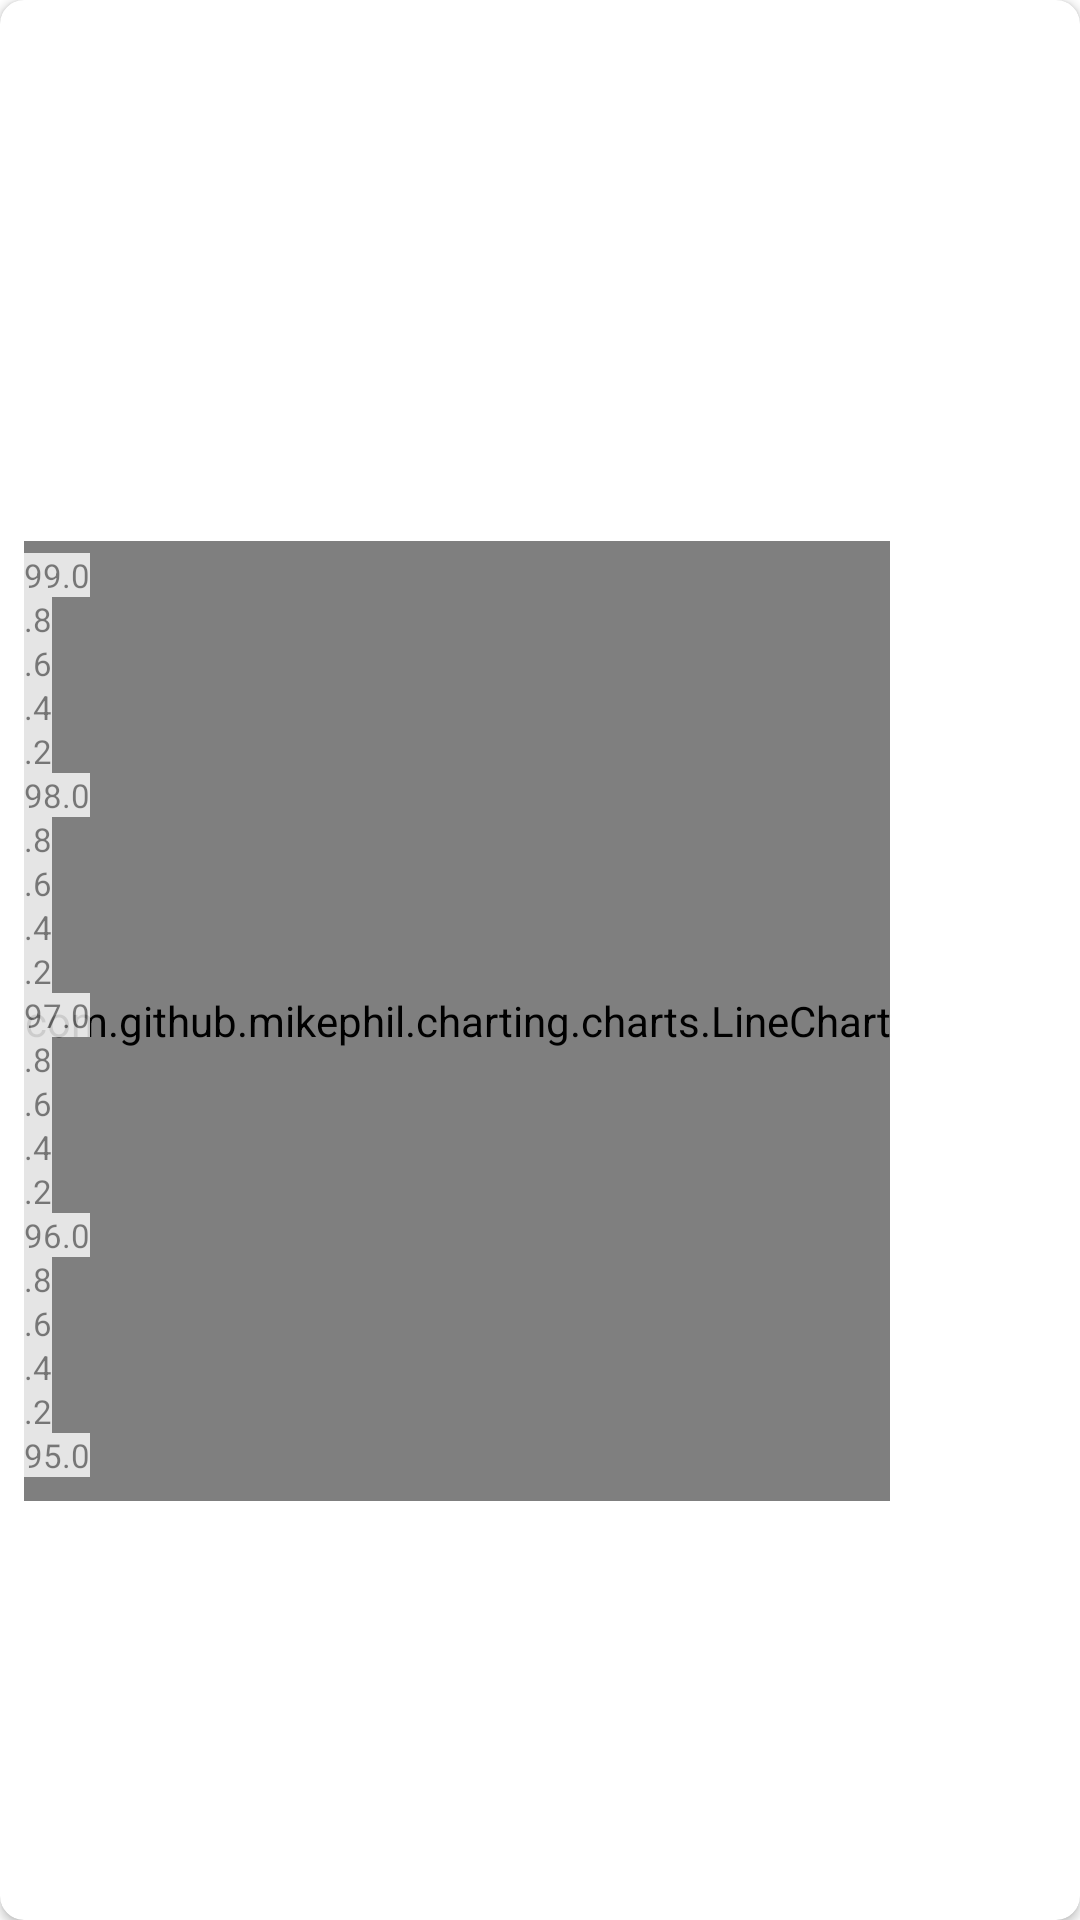

Here is an Android app screen rendered from its layout file. Give the layout XML and the strings, colors and styles it references.
<!-- AndroidManifest.xml: application theme Theme.FertilityTracker -->
<!-- res/layout/view_holder_chart_cycle.xml -->
<?xml version="1.0" encoding="utf-8"?>
<androidx.cardview.widget.CardView xmlns:android="http://schemas.android.com/apk/res/android"
    xmlns:app="http://schemas.android.com/apk/res-auto"
    xmlns:tools="http://schemas.android.com/tools"
    android:layout_width="match_parent"
    android:layout_height="wrap_content"
    android:layout_margin="8dp"
    app:cardCornerRadius="8dp">

    <androidx.constraintlayout.widget.ConstraintLayout
        android:layout_width="match_parent"
        android:layout_height="match_parent"
        android:padding="8dp">

        <TextView
            android:id="@+id/cycleNumberText"
            android:layout_width="wrap_content"
            android:layout_height="wrap_content"
            android:textSize="24sp"
            app:layout_constraintStart_toStartOf="parent"
            app:layout_constraintTop_toTopOf="parent"
            tools:text="Cycle #1" />

        <LinearLayout
            android:id="@+id/cycleDetailsLayout"
            android:layout_width="wrap_content"
            android:layout_height="wrap_content"
            android:orientation="vertical"
            android:layout_marginStart="16dp"
            app:layout_constraintBottom_toBottomOf="@id/cycleNumberText"
            app:layout_constraintStart_toEndOf="@id/cycleNumberText"
            app:layout_constraintTop_toTopOf="@id/cycleNumberText"
            app:layout_constraintVertical_bias="0.5">

            <TextView
                android:id="@+id/cycleDatesText"
                android:layout_width="wrap_content"
                android:layout_height="wrap_content"
                android:textStyle="italic"
                android:textSize="12sp"
                tools:text="Oct 1, 2020 - Nov 3, 2020" />

            <TextView
                android:id="@+id/cycleLengthText"
                android:layout_width="wrap_content"
                android:layout_height="wrap_content"
                android:textStyle="italic"
                android:textSize="12sp"
                tools:text="Cycle Length: 28 days" />
        </LinearLayout>

        <ImageView
            android:id="@+id/export_button"
            android:layout_width="wrap_content"
            android:layout_height="wrap_content"
            android:src="@drawable/ic_baseline_save_alt_24"
            app:layout_constraintTop_toTopOf="parent"
            app:layout_constraintEnd_toEndOf="parent"
            android:contentDescription="@string/export_cycle_content_desc" />

        <androidx.constraintlayout.widget.Barrier
            android:id="@+id/barrier"
            android:layout_width="match_parent"
            android:layout_height="wrap_content"
            android:orientation="horizontal"
            app:barrierDirection="bottom"
            app:barrierMargin="8dp"
            app:constraint_referenced_ids="cycleNumberText" />

        <HorizontalScrollView
            android:id="@+id/chartScrollView"
            android:layout_width="0dp"
            android:layout_height="wrap_content"
            android:orientation="horizontal"
            app:layout_constraintBottom_toBottomOf="parent"
            app:layout_constraintEnd_toEndOf="parent"
            app:layout_constraintHorizontal_bias="0.0"
            app:layout_constraintStart_toStartOf="parent"
            app:layout_constraintTop_toBottomOf="@id/barrier">

            <LinearLayout
                android:id="@+id/scrollContentView"
                android:layout_width="wrap_content"
                android:layout_height="wrap_content"
                android:orientation="vertical">

                <com.github.mikephil.charting.charts.LineChart
                    android:id="@+id/chart"
                    android:layout_width="match_parent"
                    android:layout_height="@dimen/chart_height" />

                <androidx.recyclerview.widget.RecyclerView
                    android:id="@+id/daysRecyclerView"
                    android:layout_width="match_parent"
                    android:layout_height="wrap_content"
                    android:nestedScrollingEnabled="false"
                    android:orientation="horizontal"
                    app:layoutManager="androidx.recyclerview.widget.LinearLayoutManager"
                    tools:listitem="@layout/view_holder_chart_day" />
            </LinearLayout>
        </HorizontalScrollView>

        <LinearLayout
            android:id="@+id/yAxisLayout"
            android:layout_width="wrap_content"
            android:layout_height="@dimen/chart_height"
            android:orientation="vertical"
            android:gravity="start"
            android:layout_marginTop="4dp"
            app:layout_constraintStart_toStartOf="@id/chartScrollView"
            app:layout_constraintTop_toTopOf="@id/chartScrollView">

            <TextView
                style="@style/YAxisText"
                android:text="@string/graph_axis_99" />

            <TextView
                style="@style/YAxisText"
                android:text="@string/graph_axis_point_8" />

            <TextView
                style="@style/YAxisText"
                android:text="@string/graph_axis_point_6" />

            <TextView
                style="@style/YAxisText"
                android:text="@string/graph_axis_point_4" />

            <TextView
                style="@style/YAxisText"
                android:text="@string/graph_axis_point_2" />

            <TextView
                style="@style/YAxisText"
                android:text="@string/graph_axis_98" />

            <TextView
                style="@style/YAxisText"
                android:text="@string/graph_axis_point_8" />

            <TextView
                style="@style/YAxisText"
                android:text="@string/graph_axis_point_6" />

            <TextView
                style="@style/YAxisText"
                android:text="@string/graph_axis_point_4" />

            <TextView
                style="@style/YAxisText"
                android:text="@string/graph_axis_point_2" />

            <TextView
                style="@style/YAxisText"
                android:text="@string/graph_axis_97" />

            <TextView
                style="@style/YAxisText"
                android:text="@string/graph_axis_point_8" />

            <TextView
                style="@style/YAxisText"
                android:text="@string/graph_axis_point_6" />

            <TextView
                style="@style/YAxisText"
                android:text="@string/graph_axis_point_4" />

            <TextView
                style="@style/YAxisText"
                android:text="@string/graph_axis_point_2" />

            <TextView
                style="@style/YAxisText"
                android:text="@string/graph_axis_96" />

            <TextView
                style="@style/YAxisText"
                android:text="@string/graph_axis_point_8" />

            <TextView
                style="@style/YAxisText"
                android:text="@string/graph_axis_point_6" />

            <TextView
                style="@style/YAxisText"
                android:text="@string/graph_axis_point_4" />

            <TextView
                style="@style/YAxisText"
                android:text="@string/graph_axis_point_2" />

            <TextView
                style="@style/YAxisText"
                android:text="@string/graph_axis_95" />
        </LinearLayout>



























    </androidx.constraintlayout.widget.ConstraintLayout>
</androidx.cardview.widget.CardView>
<!-- res/layout/view_holder_chart_day.xml (included above) -->
<?xml version="1.0" encoding="utf-8"?>
<LinearLayout xmlns:android="http://schemas.android.com/apk/res/android"
    xmlns:tools="http://schemas.android.com/tools"
    android:id="@+id/layout"
    android:layout_width="@dimen/chart_cell_width"
    android:layout_height="wrap_content"
    android:orientation="vertical">

    <TextView
        android:id="@+id/dateText"
        android:layout_width="@dimen/chart_cell_width"
        android:layout_height="@dimen/chart_cell_height"
        android:gravity="center"
        android:maxLines="1"
        android:textAlignment="center"
        android:textSize="9sp"
        tools:ignore="SmallSp"
        tools:text="11/6" />

    <LinearLayout
        android:id="@+id/stampImageWrapper"
        android:layout_width="@dimen/chart_cell_width"
        android:layout_height="@dimen/chart_cell_height"
        android:gravity="center">

        <ImageView
            android:id="@+id/stampImage"
            android:layout_width="@dimen/chart_icon_size"
            android:layout_height="@dimen/chart_icon_size"
            tools:ignore="ContentDescription"
            tools:src="@drawable/ic_circle_peak_mucus" />
    </LinearLayout>

    <TextView
        android:id="@+id/sensationText"
        android:layout_width="match_parent"
        android:layout_height="@dimen/chart_cell_height"
        android:gravity="center"
        android:maxLines="1"
        android:textAlignment="center"
        android:textSize="12sp"
        tools:text="D" />

    <LinearLayout
        android:id="@+id/observationImageWrapper"
        android:layout_width="@dimen/chart_cell_width"
        android:layout_height="@dimen/chart_cell_height"
        android:gravity="center">

        <ImageView
            android:id="@+id/observationImage"
            android:layout_width="@dimen/chart_icon_size"
            android:layout_height="@dimen/chart_icon_size"
            tools:ignore="ContentDescription"
            tools:src="@drawable/ic_observation_wet" />
    </LinearLayout>

    <LinearLayout
        android:id="@+id/bleedingImageWrapper"
        android:layout_width="@dimen/chart_cell_width"
        android:layout_height="@dimen/chart_cell_height"
        android:gravity="center">

        <ImageView
            android:id="@+id/bleedingImage"
            android:layout_width="@dimen/chart_icon_size"
            android:layout_height="@dimen/chart_icon_size"
            tools:ignore="ContentDescription"
            tools:src="@drawable/ic_bleeding_heavy" />
    </LinearLayout>

    <LinearLayout
        android:id="@+id/sexImageWrapper"
        android:layout_width="@dimen/chart_cell_width"
        android:layout_height="@dimen/chart_cell_height"
        android:gravity="center">

        <ImageView
            android:id="@+id/sexImage"
            android:layout_width="@dimen/chart_icon_size"
            android:layout_height="@dimen/chart_icon_size"
            tools:ignore="ContentDescription"
            tools:src="@drawable/ic_sex_protected" />
    </LinearLayout>

    <TextView
        android:id="@+id/moodText"
        android:layout_width="match_parent"
        android:layout_height="@dimen/chart_cell_height"
        android:gravity="center"
        android:maxLines="1"
        android:textAlignment="center"
        android:textSize="12sp"
        tools:text="H" />

    <LinearLayout
        android:id="@+id/energyImageWrapper"
        android:layout_width="@dimen/chart_cell_width"
        android:layout_height="@dimen/chart_cell_height"
        android:gravity="center">

        <ImageView
            android:id="@+id/energyImage"
            android:layout_width="@dimen/chart_icon_size"
            android:layout_height="@dimen/chart_icon_size"
            tools:ignore="ContentDescription"
            tools:src="@drawable/ic_energy_high" />
    </LinearLayout>

    <ImageView
        android:id="@+id/notesImage"
        android:layout_width="match_parent"
        android:layout_height="@dimen/chart_cell_height"
        android:contentDescription="@string/notes_info_content_desc"
        android:padding="2dp"
        android:src="@drawable/ic_info_24" />
</LinearLayout>
<!-- resources referenced by this layout -->
<resources>
  <dimen name="chart_cell_height">24dp</dimen>
  <dimen name="chart_cell_width">26dp</dimen>
  <dimen name="chart_height">320dp</dimen>
  <dimen name="chart_icon_size">20dp</dimen>
  <!-- drawable ic_circle_peak_mucus (drawable) -->
  <vector android:height="24dp" android:tint="@color/stamp_peak_mucus"
      android:viewportHeight="24" android:viewportWidth="24"
      android:width="24dp" xmlns:android="http://schemas.android.com/apk/res/android">
      <path android:fillColor="@android:color/white" android:pathData="M12,2C6.48,2 2,6.48 2,12s4.48,10 10,10 10,-4.48 10,-10S17.52,2 12,2z"/>
  </vector>
  <!-- drawable ic_info_24 (drawable) -->
  <vector android:height="24dp" android:tint="#4A4ACA"
      android:viewportHeight="24" android:viewportWidth="24"
      android:width="24dp" xmlns:android="http://schemas.android.com/apk/res/android">
      <path android:fillColor="@android:color/white" android:pathData="M11,7h2v2h-2zM11,11h2v6h-2zM12,2C6.48,2 2,6.48 2,12s4.48,10 10,10 10,-4.48 10,-10S17.52,2 12,2zM12,20c-4.41,0 -8,-3.59 -8,-8s3.59,-8 8,-8 8,3.59 8,8 -3.59,8 -8,8z"/>
  </vector>
  <!-- drawable ic_sex_protected (drawable) -->
  <vector android:height="24dp" android:tint="@color/chart_sex_protected"
      android:viewportHeight="24" android:viewportWidth="24"
      android:width="24dp" xmlns:android="http://schemas.android.com/apk/res/android">
      <path android:fillColor="@android:color/white" android:pathData="M18,8h-1L17,6c0,-2.76 -2.24,-5 -5,-5S7,3.24 7,6v2L6,8c-1.1,0 -2,0.9 -2,2v10c0,1.1 0.9,2 2,2h12c1.1,0 2,-0.9 2,-2L20,10c0,-1.1 -0.9,-2 -2,-2zM9,6c0,-1.66 1.34,-3 3,-3s3,1.34 3,3v2L9,8L9,6zM18,20L6,20L6,10h12v10zM12,17c1.1,0 2,-0.9 2,-2s-0.9,-2 -2,-2 -2,0.9 -2,2 0.9,2 2,2z"/>
  </vector>
  <string name="export_cycle_content_desc">Tap to export this cycle to a file</string>
  <string name="graph_axis_95">95.0</string>
  <string name="graph_axis_96">96.0</string>
  <string name="graph_axis_97">97.0</string>
  <string name="graph_axis_98">98.0</string>
  <string name="graph_axis_99">99.0</string>
  <string name="graph_axis_point_2">.2</string>
  <string name="graph_axis_point_4">.4</string>
  <string name="graph_axis_point_6">.6</string>
  <string name="graph_axis_point_8">.8</string>
  <string name="notes_info_content_desc">Tap to see notes</string>
  <style name="YAxisText">
          <item name="android:layout_width">wrap_content</item>
          <item name="android:layout_height">wrap_content</item>
          <item name="android:textSize">11sp</item>
          <item name="android:background">@color/white</item>
          <item name="android:alpha">0.8</item>
      </style>
  <style name="Theme.FertilityTracker" parent="Theme.MaterialComponents.DayNight.DarkActionBar">
          
          <item name="colorPrimary">@color/pink</item>
          <item name="colorPrimaryVariant">@color/pink_dark</item>
          <item name="colorOnPrimary">@color/white</item>
          
          <item name="colorSecondary">@color/purple</item>
          <item name="colorSecondaryVariant">@color/purple</item>
          <item name="colorOnSecondary">@color/black</item>
          
          <item name="android:statusBarColor" tools:targetApi="l">?attr/colorPrimaryVariant</item>
          
      </style>
  <color name="stamp_peak_mucus">@color/purple</color>
  <color name="graph_energy_yellow">#FFFF00</color>
  <color name="chart_sex_protected">#C23B22</color>
  <color name="white">#FFFFFFFF</color>
  <color name="pink">#ff80ab</color>
  <color name="pink_dark">#c94f7c</color>
  <color name="purple">#B28DFF</color>
  <color name="black">#FF000000</color>
</resources>
